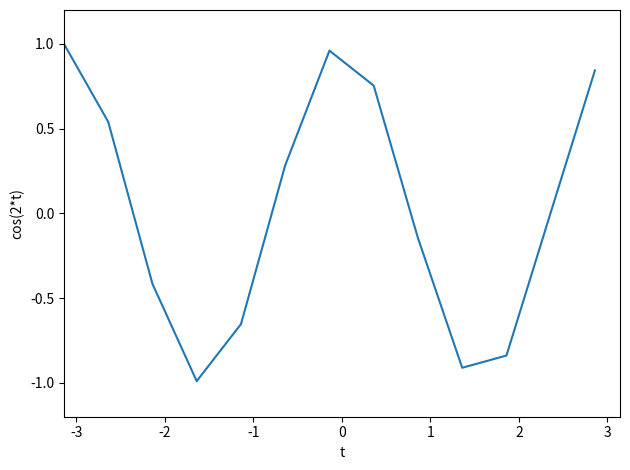

The script that saved this image: (Note: this script raises an exception after producing the figure.)
import numpy as np
import matplotlib.pyplot as plt
import scipy.io as sio
import os

# --- Funciones auxiliares ---
def mrange(start, step, stop):
    """
    Emula el comportamiento de start:step:stop de MATLAB,
    asegurándose de incluir el límite superior.
    """
    return np.arange(start, stop + (step / 10), step)

def save_fig(filename):
    """
    Ajusta el layout para que no se superpongan los textos
    y guarda la figura en formato PNG.
    """
    plt.tight_layout()
    plt.savefig('./target/' + filename + '.png', dpi=150)
    plt.close()

# =========================================================
# SCRIPT DE GENERACIÓN DE GRÁFICOS
# =========================================================

# 1. cos2tcoarse
t = mrange(-np.pi, 0.5, np.pi)
xt = np.cos(2*t)
plt.figure()
plt.plot(t, xt)
plt.xlabel('t')
plt.ylabel('cos(2*t)')
plt.axis([-np.pi, np.pi, -1.2, 1.2])
save_fig('cos2tcoarse')

# 2. cos2t
t = mrange(-np.pi, 0.01, np.pi)
xt = np.cos(2*t)
plt.figure()
plt.plot(t, xt)
plt.xlabel('t')
plt.ylabel('cos(2*t)')
plt.axis([-np.pi, np.pi, -1.2, 1.2])
save_fig('cos2t')

# 3. cosdisc
n = mrange(-10, 1, 10)
xn = np.cos(2 * np.pi * n / 10)
plt.figure()
plt.stem(n, xn)
plt.axis([-10, 10, -1.2, 1.2])
plt.xlabel('n')
plt.ylabel('cos(2 * pi * n / 10)')
save_fig('cosdisc')

# 4. contvart
plt.figure()
plt.subplot(3,1,1)
plt.plot(t, np.exp(t/10))
plt.title('exp(t/10)')
plt.axis([-np.pi, np.pi, -0.2, 3])

plt.subplot(3,1,2)
plt.plot(t, np.exp(1/20 * t + 1/3))
plt.title('exp(1/20 * t + 1/3)')
plt.axis([-np.pi, np.pi, -0.2, 3])

plt.subplot(3,1,3)
plt.plot(t, np.exp(-1/20 * t + 1/3))
plt.title('exp(-1/20 * t + 1/3)')
plt.axis([-np.pi, np.pi, -0.2, 3])
save_fig('contvart')

# 5. contfase
plt.figure()
plt.subplot(3,1,1); plt.plot(t, np.cos(15*t)); plt.title('cos(15*t)'); plt.axis([-np.pi, np.pi, -1.2, 1.2])
plt.subplot(3,1,2); plt.plot(t, np.cos(15*t+1)); plt.title('cos(15*t+1)'); plt.axis([-np.pi, np.pi, -1.2, 1.2])
plt.subplot(3,1,3); plt.plot(t, np.cos(15*t-1)); plt.title('cos(15*t-1)'); plt.axis([-np.pi, np.pi, -1.2, 1.2])
save_fig('contfase')

# 6. contfrec
plt.figure()
plt.subplot(3,1,1); plt.plot(t, np.cos(20*t)); plt.title('cos(20*t)'); plt.axis([-np.pi, np.pi, -1.2, 1.2])
plt.subplot(3,1,2); plt.plot(t, np.cos(15*t)); plt.title('cos(15*t)'); plt.axis([-np.pi, np.pi, -1.2, 1.2])
plt.subplot(3,1,3); plt.plot(t, np.cos(10*t)); plt.title('cos(10*t)'); plt.axis([-np.pi, np.pi, -1.2, 1.2])
save_fig('contfrec')

# 7. discvart
n = mrange(-10, 1, 10)
plt.figure()
plt.subplot(3,1,1); plt.stem(n, np.exp(n/10)); plt.title('exp(n/10)'); plt.axis([-10, 10, -0.2, 3])
plt.subplot(3,1,2); plt.stem(n, np.exp(1/20 * n + 1/3)); plt.title('exp(1/20 * n + 1/3)'); plt.axis([-10, 10, -0.2, 3])
plt.subplot(3,1,3); plt.stem(n, np.exp(-1/20 * n + 1/3)); plt.title('exp(-1/20 * n + 1/3)'); plt.axis([-10, 10, -0.2, 3])
save_fig('discvart')

# 8. discfase
plt.figure()
plt.subplot(3,1,1); plt.stem(n, np.cos(15*n)); plt.title('cos(15*n)'); plt.axis([-10, 10, -1.2, 1.2])
plt.subplot(3,1,2); plt.stem(n, np.cos(15*n+2)); plt.title('cos(15*n+2)'); plt.axis([-10, 10, -1.2, 1.2])
plt.subplot(3,1,3); plt.stem(n, np.cos(15*n-2)); plt.title('cos(15*n-2)'); plt.axis([-10, 10, -1.2, 1.2])
save_fig('discfase')

# 9. discfrec
plt.figure()
plt.subplot(3,1,1); plt.stem(n, np.cos(20*n)); plt.title('cos(20*n)'); plt.axis([-10, 10, -1.2, 1.2])
plt.subplot(3,1,2); plt.stem(n, np.cos(15*n)); plt.title('cos(15*n)'); plt.axis([-10, 10, -1.2, 1.2])
plt.subplot(3,1,3); plt.stem(n, np.cos(10*n)); plt.title('cos(10*n)'); plt.axis([-10, 10, -1.2, 1.2])
save_fig('discfrec')

# 10. contpar
plt.figure()
plt.plot(t, np.cos(t)); plt.title('funcion par'); plt.axis([-np.pi, np.pi, -1.2, 1.2])
save_fig('contpar')

# 11. contimpar
plt.figure()
plt.plot(t, np.sin(t)); plt.title('funcion impar'); plt.axis([-np.pi, np.pi, -1.2, 1.2])
save_fig('contimpar')

# 12. discimpar
plt.figure()
plt.stem(n, n*n*n/100); plt.title('n^3/100 funcion impar'); plt.axis([-10, 10, -10, 10])
save_fig('discimpar')

# 13. discpar
plt.figure()
plt.stem(n, n*n/10); plt.title('n^2/10 funcion par'); plt.axis([-10, 10, -0.2, 10])
save_fig('discpar')

# 14. contparimpar
xpt = np.cos(5*t) + np.sin(10*t)
xnt = np.cos(-5*t) + np.sin(-10*t)
plt.figure()
plt.subplot(3,1,1); plt.plot(t, xpt); plt.title('cos(5*t)+sin(10*t)'); plt.axis([-np.pi, np.pi, -2.4, 2.4])
plt.subplot(3,1,2); plt.plot(t, (xpt+xnt)/2); plt.title('parte par'); plt.axis([-np.pi, np.pi, -1.2, 1.2])
plt.subplot(3,1,3); plt.plot(t, (xpt-xnt)/2); plt.title('parte impar'); plt.axis([-np.pi, np.pi, -1.2, 1.2])
save_fig('contparimpar')

# 15. discparimpar
xpn = n*n*n/100 + n*n/10
xnn = (-n)*(-n)*(-n)/100 + (-n)*(-n)/10
plt.figure()
plt.subplot(3,1,1); plt.stem(n, xpn); plt.title('n^3/100+n^2/10'); plt.axis([-10, 10, -20, 20])
plt.subplot(3,1,2); plt.stem(n, (xpn+xnn)/2); plt.title('parte par'); plt.axis([-10, 10, -10, 10])
plt.subplot(3,1,3); plt.stem(n, (xpn-xnn)/2); plt.title('parte impar'); plt.axis([-10, 10, -10, 10])
save_fig('discparimpar')

# 16-21. Señales Singulares
xn = np.array([0,0,0,0,0,0,0,0,0,0,1,0,0,0,0,0,0,0,0,0,0])
yn = np.array([0,0,0,0,0,0,0,0,0,0,1,1,1,1,1,1,1,1,1,1,1])

plt.figure(); plt.stem(n, xn); plt.title('Impulso unitario'); plt.axis([-10, 10, -0.2, 1.2]); save_fig('impunidisc')
plt.figure(); plt.stem(n, yn); plt.title('Escalon unitario'); plt.axis([-10, 10, -0.2, 1.2]); save_fig('escunidisc')
plt.figure(); plt.stem(n+2, xn); plt.title('Impulso unitario desplazado'); plt.axis([-10, 10, -0.2, 1.2]); save_fig('impunidiscdesp')
plt.figure(); plt.stem(n+2, yn); plt.title('Escalon unitario desplazado'); plt.axis([-10, 10, -0.2, 1.2]); save_fig('escunidiscdesp')
plt.figure(); plt.stem(n+2, -xn); plt.title('Impulso unitario desplazado y multiplicado'); plt.axis([-10, 10, -1.2, 1.2]); save_fig('impunidiscdespmult')
plt.figure(); plt.stem(n+2, yn); plt.title('Escalon unitario desplazado y multiplicado'); plt.axis([-10, 10, -1.2, 1.2]); save_fig('escunidiscdespmult')

# 22. diversa
try:
    mat = sio.loadmat('diversa.mat')
    logica = mat['logica']
    continua = mat['continua']
    t_div = mrange(0, 1, 15)
    z_div = np.zeros_like(t_div)

    plt.figure()
    plt.subplot(2,1,1)
    plt.plot(logica[:,0], logica[:,1], 'b')
    plt.plot(t_div, z_div, 'r')
    plt.title('Representacion logica')
    plt.axis([0, 15, -0.4, 1.4])

    plt.subplot(2,1,2)
    plt.plot(continua[:,0], continua[:,1], 'b')
    plt.plot(t_div, z_div, 'r')
    plt.title('Representacion continua')
    plt.axis([0, 15, -0.4, 1.4])
    save_fig('diversa')
except FileNotFoundError:
    print("Aviso: 'diversa.mat' no encontrado. Se omitió la generación de 'diversa.png'.")

# 23. percont
t_per = mrange(0, 0.01, 50)
xt_per = np.cos(2 * np.pi / 10 * t_per)
plt.figure()
plt.plot(t_per, xt_per)
plt.axis([0, 50, -1.2, 1.2])
plt.xlabel('t'); plt.ylabel('cos(2 * pi * t / 10)')
plt.title('Funcion periodica x(t) = cos(2 * pi * t / 10)')
save_fig('percont')

# 24. perdisc
n_per = mrange(0, 1, 50)
xn_per = np.cos(2 * np.pi / 10 * n_per)
plt.figure()
plt.stem(n_per, xn_per)
plt.axis([0, 50, -1.2, 1.2])
plt.xlabel('n'); plt.ylabel('cos(2 * pi * n / 10)')
plt.title('Funcion periodica x[n] = cos[2 * pi * n / 10]')
save_fig('perdisc')

# 25. noperdisc
xdn = np.cos(7/11 * n_per)
xcn = np.cos(7/11 * t_per)
z_per = np.zeros_like(t_per)
plt.figure()
plt.stem(n_per, xdn)
# t_per[0:5000:20] emula a t(1:20:5000) de MATLAB
plt.plot(t_per[0:5000:20], xcn[0:5000:20], 'r-')
plt.plot(t_per, z_per, 'b-')
plt.axis([0, 50, -1.2, 1.2])
plt.xlabel('n'); plt.ylabel('cos(7 * n / 10)')
plt.title('Funcion discreta no periodica con envolvente continua periodica')
save_fig('noperdisc')

# 26. sucimpcont
t11 = mrange(-3, 0.1, 0); x11 = np.zeros_like(t11)
xe112 = mrange(0, 0.1, 1); te112 = 0 * np.ones_like(xe112)
t12 = mrange(0, 0.1, 1); x12 = np.ones_like(t12)
xe123 = mrange(0, 0.1, 1); te123 = 1 * np.ones_like(xe123)
t13 = mrange(1, 0.1, 3); x13 = np.zeros_like(t13)

t21 = mrange(-3, 0.1, 0); x21 = np.zeros_like(t21)
xe212 = mrange(0, 0.1, 1) * 2; te212 = 0 * np.ones_like(xe212)
t22 = mrange(0, 0.1, 1) / 2; x22 = 2 * np.ones_like(t22)
xe223 = mrange(0, 0.1, 1) * 2; te223 = 0.5 * np.ones_like(xe223)
t23 = mrange(0.5, 0.1, 3); x23 = np.zeros_like(t23)

t31 = mrange(-3, 0.1, 0); x31 = np.zeros_like(t31)
xe312 = mrange(0, 0.1, 1) * 4; te312 = 0 * np.ones_like(xe312)
t32 = mrange(0, 0.1, 1) / 4; x32 = 4 * np.ones_like(t32)
xe323 = mrange(0, 0.1, 1) * 4; te323 = 0.25 * np.ones_like(xe323)
t33 = mrange(0.25, 0.1, 3); x33 = np.zeros_like(t33)

plt.figure()
plt.plot(t11,x11,'k'); plt.plot(te112,xe112,'k'); plt.plot(t12,x12,'k'); plt.plot(te123,xe123,'k'); plt.plot(t13,x13,'k')
plt.plot(t21,x21,'b'); plt.plot(te212,xe212,'b'); plt.plot(t22,x22,'b'); plt.plot(te223,xe223,'b'); plt.plot(t23,x23,'b')
plt.plot(t31,x31,'r'); plt.plot(te312,xe312,'r'); plt.plot(t32,x32,'r'); plt.plot(te323,xe323,'r'); plt.plot(t33,x33,'r')
plt.axis([-3, 3, -0.5, 4.5])
save_fig('sucimpcont')

# 27. sucesccont
t11 = mrange(-3, 0.1, 0); x11 = np.zeros_like(t11)
t12 = mrange(0, 0.1, 1); x12 = t12 * np.ones_like(t12)
t13 = mrange(1, 0.1, 3); x13 = np.ones_like(t13)

t21 = mrange(-3, 0.1, 0); x21 = np.zeros_like(t21)
t22 = mrange(0, 0.1, 1) / 2; x22 = t22 * (2 * np.ones_like(t22))
t23 = mrange(0.5, 0.1, 3); x23 = np.ones_like(t23)

t31 = mrange(-3, 0.1, 0); x31 = np.zeros_like(t31)
t32 = mrange(0, 0.1, 1) / 4; x32 = t32 * (4 * np.ones_like(t32))
t33 = mrange(0.25, 0.1, 3); x33 = np.ones_like(t33)

plt.figure()
plt.subplot(3,1,1); plt.plot(t11,x11,'b'); plt.plot(t12,x12,'b'); plt.plot(t13,x13,'b'); plt.axis([-3, 3, -0.5, 1.5])
plt.subplot(3,1,2); plt.plot(t21,x21,'b'); plt.plot(t22,x22,'b'); plt.plot(t23,x23,'b'); plt.axis([-3, 3, -0.5, 1.5])
plt.subplot(3,1,3); plt.plot(t31,x31,'b'); plt.plot(t32,x32,'b'); plt.plot(t33,x33,'b'); plt.axis([-3, 3, -0.5, 1.5])
save_fig('sucesccont')

# 28. limesccont
t11 = mrange(-3, 0.1, 0); x11 = np.zeros_like(t11)
x12 = mrange(0, 0.1, 1); t12 = np.zeros_like(x12)
t22 = mrange(0, 0.1, 3); x22 = np.ones_like(t22)

plt.figure()
plt.plot(t11,x11,'k'); plt.plot(t12,x12,'k'); plt.plot(t22,x22,'k')
plt.axis([-3, 3, -0.5, 1.5])
plt.title('u(t)')
save_fig('limesccont')

# 29. compesccont
t_lim = mrange(-2, 0.001, 4)
y = ((t_lim >= 0) & (t_lim <= 2)).astype(float)
z = np.zeros_like(t_lim)
plt.figure()
plt.plot(t_lim, z, '-', t_lim, y)
plt.axis([-2, 4, -0.5, 1.5])
plt.title('u(t) - u(t-2)')
save_fig('compesccont')

# 30. compescdisc
n_lim = mrange(-2, 1, 4)
x = ((n_lim >= 0) & (n_lim < 2)) * 1.0
plt.figure()
plt.stem(n_lim, x)
plt.axis([-2, 4, -0.5, 1.5])
plt.title('u[n] - u[n-2]')
save_fig('compescdisc')

# 31. compcontuno
t_c = mrange(-2, 0.1, 8)
x = t_c * ((t_c >= 0) & (t_c <= 2)) + (6 - t_c) * ((t_c >= 4) & (t_c <= 6))
z = np.zeros_like(t_c)
plt.figure()
plt.plot(t_c, x, 'b', t_c, z, 'g')
plt.axis([-2, 8, -0.5, 2.5])
save_fig('compcontuno')

# 32. compcontdos
n_c = mrange(-2, 1, 8)
x = (n_c * n_c) * ((n_c >= 0) & (n_c < 2)) - (n_c / 4) * ((n_c >= 4) & (n_c < 6))
plt.figure()
plt.stem(n_c, x)
plt.axis([-2, 8, -1.5, 1.5])
save_fig('compcontdos')

# 33. comppreguno
t_p = mrange(-2, 0.01, 10)
x1 = ((t_p >= 0) & (t_p < 2)) * 1.0
x2 = (~((t_p >= 2) & (t_p < 4))) * 1.0
x3 = ((t_p >= 4) & (t_p < 6)) * 1.0
x4 = (~((t_p >= 6) & (t_p < 8))) * 1.0
x = x1 + x2 + x3 + x4
y = t_p * x1 + (t_p - 4) * x2 + (t_p - 4) * x3 + (t_p - 8) * x4
plt.figure()
plt.subplot(1,2,1); plt.plot(t_p, x); plt.axis([-2, 10, -1.5, 1.5])
plt.subplot(1,2,2); plt.plot(t_p, y); plt.axis([-2, 10, -0.5, 2.5])
save_fig('comppreguno')

# 34. comppregdos
n_p = mrange(-2, 1, 10)
x1 = ((n_p >= 0) & (n_p < 2)) * 1.0
x2 = (~((n_p >= 2) & (n_p < 4))) * 1.0
x3 = ((n_p >= 4) & (n_p < 6)) * 1.0
x4 = (~((n_p >= 6) & (n_p < 8))) * 1.0
x = x1 + x2 + x3 + x4
y = n_p * x1 + (n_p - 4) * x2 + (n_p - 4) * x3 + (n_p - 8) * x4
plt.figure()
plt.subplot(1,2,1); plt.stem(n_p, x); plt.axis([-2, 10, -1.5, 1.5])
plt.subplot(1,2,2); plt.stem(n_p, y); plt.axis([-2, 10, -0.5, 2.5])
save_fig('comppregdos')

# 35. lecture2
# Nota: MATLAB usa índices base 1.
# El array n_p va de -2 a 10 (13 elementos).
# El 3° elemento en MATLAB (índice 2 en Python) corresponde a n=0
# El 5° elemento en MATLAB (índice 4 en Python) corresponde a n=2
x1 = np.zeros_like(n_p)
x2 = np.copy(x1)
x1[2] = 1
x2[4] = 2

plt.figure()
plt.subplot(2,1,1); plt.stem(n_p, x2); plt.title('Impulso desplazado y multiplicado')
plt.subplot(2,1,2); plt.stem(n_p, x1); plt.title('Impulso unitario')
save_fig('lecture2')

print("¡Todos los gráficos han sido generados y guardados en formato PNG exitosamente!")
